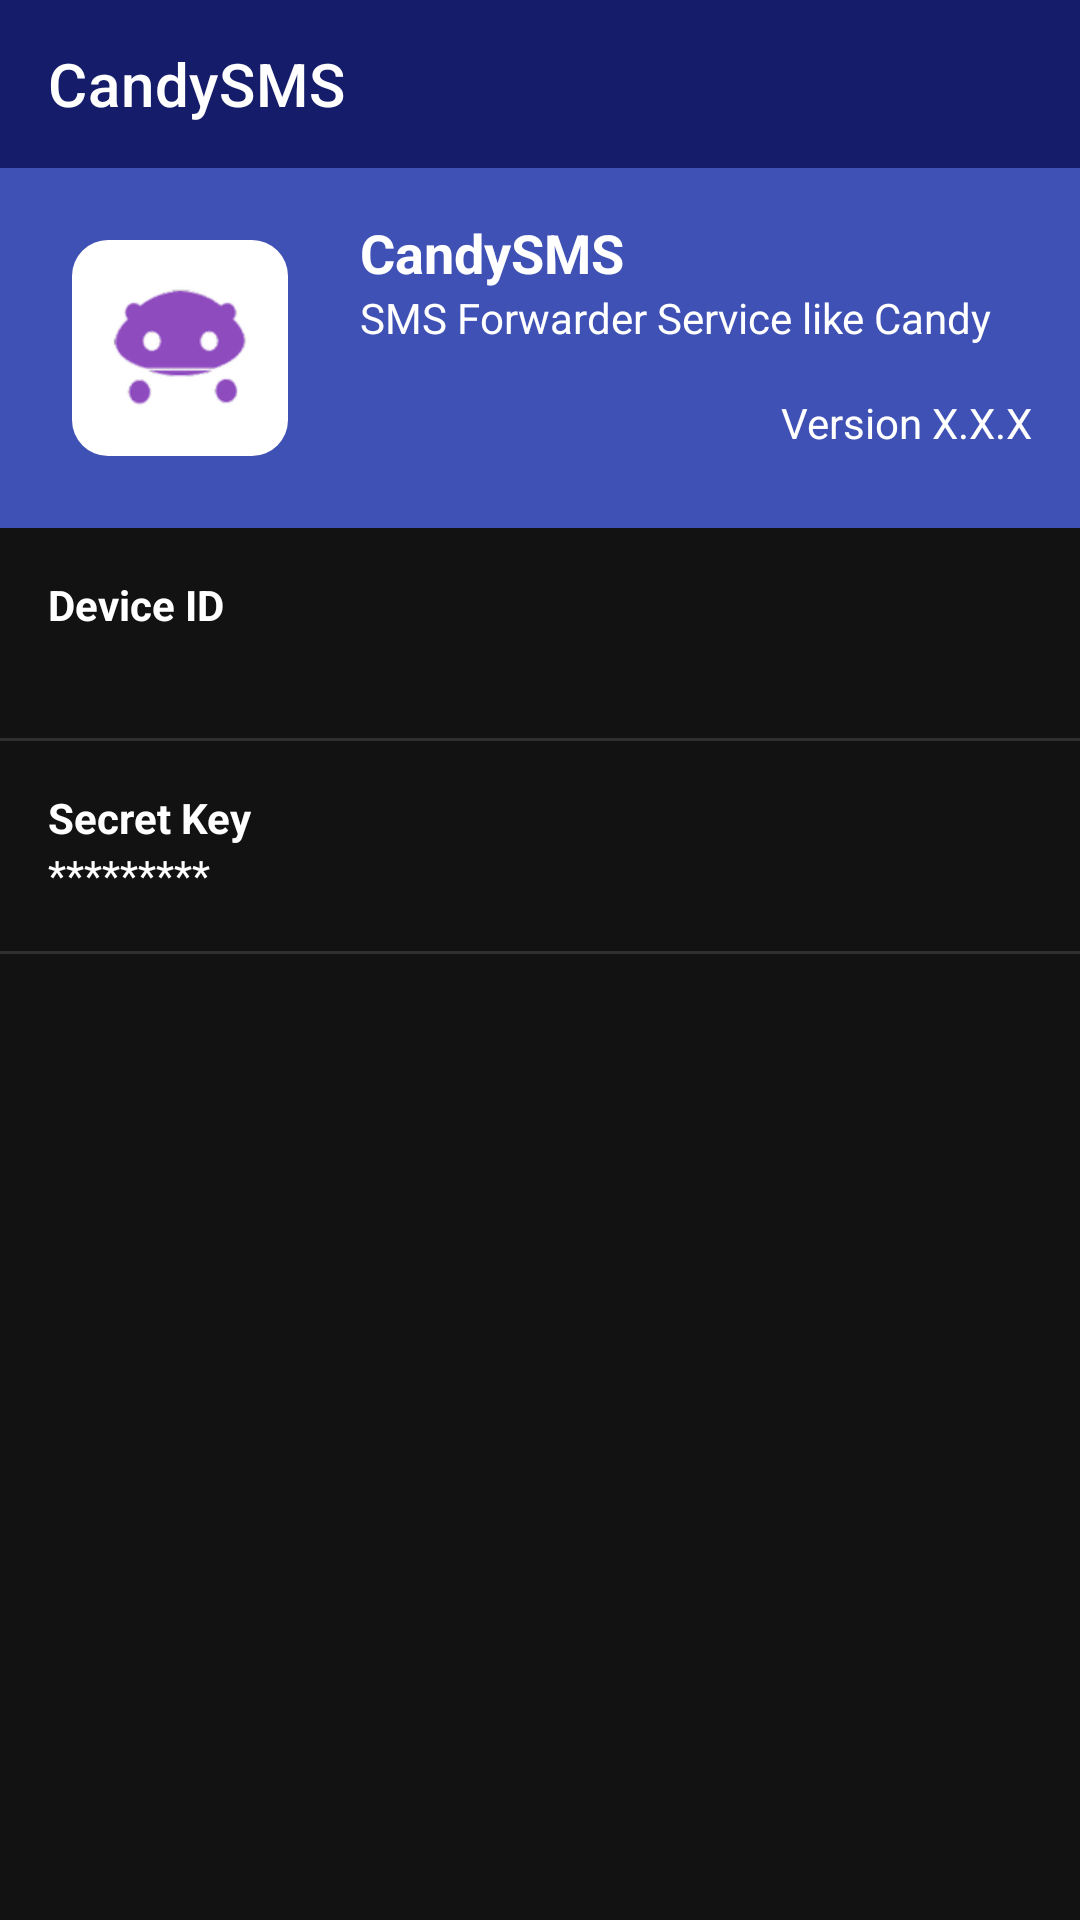

The Android layout XML behind this screen, and the referenced resources:
<!-- AndroidManifest.xml: application theme Theme.CandySMS.Dark -->
<!-- res/layout/activity_setting.xml -->
<?xml version="1.0" encoding="utf-8"?>
<LinearLayout xmlns:android="http://schemas.android.com/apk/res/android"
    xmlns:app="http://schemas.android.com/apk/res-auto"
    xmlns:tools="http://schemas.android.com/tools"
    android:layout_width="match_parent"
    android:layout_height="match_parent"
    android:gravity="center"
    android:orientation="vertical"
    tools:context=".activity.SettingActivity">

    <com.google.android.material.appbar.AppBarLayout
        android:layout_width="match_parent"
        android:layout_height="wrap_content">

        <androidx.appcompat.widget.Toolbar
            android:id="@+id/toolbar"
            android:layout_width="match_parent"
            android:layout_height="?attr/actionBarSize"
            android:background="@color/colorPrimaryDark"
            android:theme="@style/ThemeOverlay.AppCompat.Dark.ActionBar"
            app:popupTheme="@style/ThemeOverlay.AppCompat.Light"
            app:title="@string/app_name" />

    </com.google.android.material.appbar.AppBarLayout>

    <androidx.core.widget.NestedScrollView
        android:layout_width="match_parent"
        android:layout_height="match_parent">

        <LinearLayout
            android:layout_width="match_parent"
            android:layout_height="match_parent"
            android:orientation="vertical">

            <LinearLayout
                android:layout_width="match_parent"
                android:layout_height="wrap_content"
                android:orientation="horizontal"
                android:padding="@dimen/spacing"
                android:background="@color/colorPrimaryLight">

                <com.google.android.material.imageview.ShapeableImageView
                    android:id="@+id/app_icon_img"
                    android:layout_width="72dp"
                    android:layout_height="72dp"
                    android:layout_margin="8dp"
                    android:src="@mipmap/ic_launcher"
                    android:background="@color/colorWhite"
                    app:shapeAppearanceOverlay="@style/roundedImageView" />

                <LinearLayout
                    android:layout_width="match_parent"
                    android:layout_height="match_parent"
                    android:orientation="vertical"
                    android:layout_gravity="center_vertical"
                    android:layout_marginStart="@dimen/spacing">

                    <TextView
                        android:text="@string/app_name"
                        android:layout_width="wrap_content"
                        android:layout_height="wrap_content"
                        android:textStyle="bold"
                        android:textAppearance="@style/Base.TextAppearance.AppCompat.Medium"/>
                    <TextView
                        android:text="@string/app_desc"
                        android:layout_width="wrap_content"
                        android:layout_height="wrap_content"
                        />
                    <TextView
                        android:id="@+id/versionTextView"
                        android:text="Version X.X.X"
                        android:textAlignment="textEnd"
                        android:layout_marginTop="@dimen/spacing"
                        android:layout_width="match_parent"
                        android:layout_height="wrap_content"/>
                </LinearLayout>


            </LinearLayout>

            <LinearLayout
                android:id="@+id/deviceIdBox"
                android:layout_width="match_parent"
                android:layout_height="wrap_content"
                android:orientation="vertical"
                android:padding="@dimen/spacing">
                <TextView
                    android:text="Device ID"
                    android:layout_width="wrap_content"
                    android:layout_height="wrap_content"
                    android:textStyle="bold"/>
                <TextView
                    android:id="@+id/deviceIdTextView"
                    android:layout_width="wrap_content"
                    android:layout_height="wrap_content"/>
            </LinearLayout>
            <com.google.android.material.divider.MaterialDivider
                android:layout_width="match_parent"
                android:layout_height="wrap_content"/>
            <LinearLayout
                android:id="@+id/secretKeyBox"
                android:layout_width="match_parent"
                android:layout_height="wrap_content"
                android:orientation="vertical"
                android:padding="@dimen/spacing">
                <TextView
                    android:text="Secret Key"
                    android:layout_width="wrap_content"
                    android:layout_height="wrap_content"
                    android:textStyle="bold"/>
                <TextView
                    android:id="@+id/secretKeyTextView"
                    android:text="*********"
                    android:layout_width="wrap_content"
                    android:layout_height="wrap_content"/>
            </LinearLayout>
            <com.google.android.material.divider.MaterialDivider
                android:layout_width="match_parent"
                android:layout_height="wrap_content"/>
        </LinearLayout>
    </androidx.core.widget.NestedScrollView>

</LinearLayout>
<!-- resources referenced by this layout -->
<resources>
  <color name="colorPrimaryDark">#151C6A</color>
  <color name="colorPrimaryLight">#3F51B5</color>
  <color name="colorWhite">#FFFFFF</color>
  <dimen name="spacing">16dp</dimen>
  <!-- mipmap ic_launcher: png bitmap (mipmap-hdpi, 3471 bytes) -->
  <string name="app_desc">SMS Forwarder Service like Candy</string>
  <string name="app_name">CandySMS</string>
  <style name="roundedImageView" parent="">
          <item name="cornerFamily">rounded</item>
          <item name="cornerSize">12dp</item>
      </style>
  <style name="Theme.CandySMS.Dark" parent="Theme.MaterialComponents.DayNight.NoActionBar">
          
          <item name="colorPrimary">@color/colorPrimaryDarkTheme</item>
          <item name="colorAccent">@color/colorAccentDarkTheme</item>
          <item name="android:colorBackground">@color/colorBackgroundDarkTheme</item>
          <item name="colorSurface">@color/colorSurfaceDarkTheme</item>
          <item name="colorOnSurface">@color/colorTextPrimaryDarkTheme</item>
          <item name="colorOnBackground">@color/colorTextPrimaryDarkTheme</item>
          <item name="android:textColorPrimary">@color/colorTextPrimaryDarkTheme</item>
          <item name="android:textColorSecondary">@color/colorTextSecondaryDarkTheme</item>
          <item name="android:textColor">@color/colorTextPrimaryDarkTheme</item>
          <item name="android:divider">@color/colorDividerDarkTheme</item>
      </style>
  <color name="colorPrimaryDarkTheme">#3F51B5</color>
  <color name="colorAccentDarkTheme">#64B5F6</color>
  <color name="colorBackgroundDarkTheme">#121212</color>
  <color name="colorSurfaceDarkTheme">#1E1E1E</color>
  <color name="colorTextPrimaryDarkTheme">#FFFFFF</color>
  <color name="colorTextSecondaryDarkTheme">#B0BEC5</color>
  <color name="colorDividerDarkTheme">#37474F</color>
</resources>
